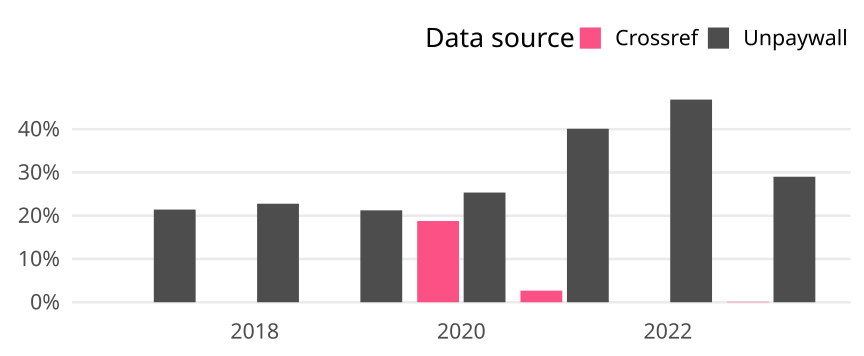

Values plotted in this chart, from the file beside it:
cr_year, cat, article_total, name, oa_articles, oa_share
2017, Global, 2283, Crossref, 0, 0
2017, Global, 2283, Unpaywall, 489, 0.2142
2018, Global, 2244, Crossref, 0, 0
2018, Global, 2244, Unpaywall, 511, 0.2277
2019, Global, 2264, Crossref, 0, 0
2019, Global, 2264, Unpaywall, 481, 0.2125
2020, Global, 2386, Crossref, 448, 0.1878
2020, Global, 2386, Unpaywall, 605, 0.2536
2021, Global, 2202, Crossref, 59, 0.02679
2021, Global, 2202, Unpaywall, 883, 0.401
2022, Global, 2122, Crossref, 0, 0
2022, Global, 2122, Unpaywall, 994, 0.4684
2023, Global, 1913, Crossref, 2, 0.001045
2023, Global, 1913, Unpaywall, 555, 0.2901
